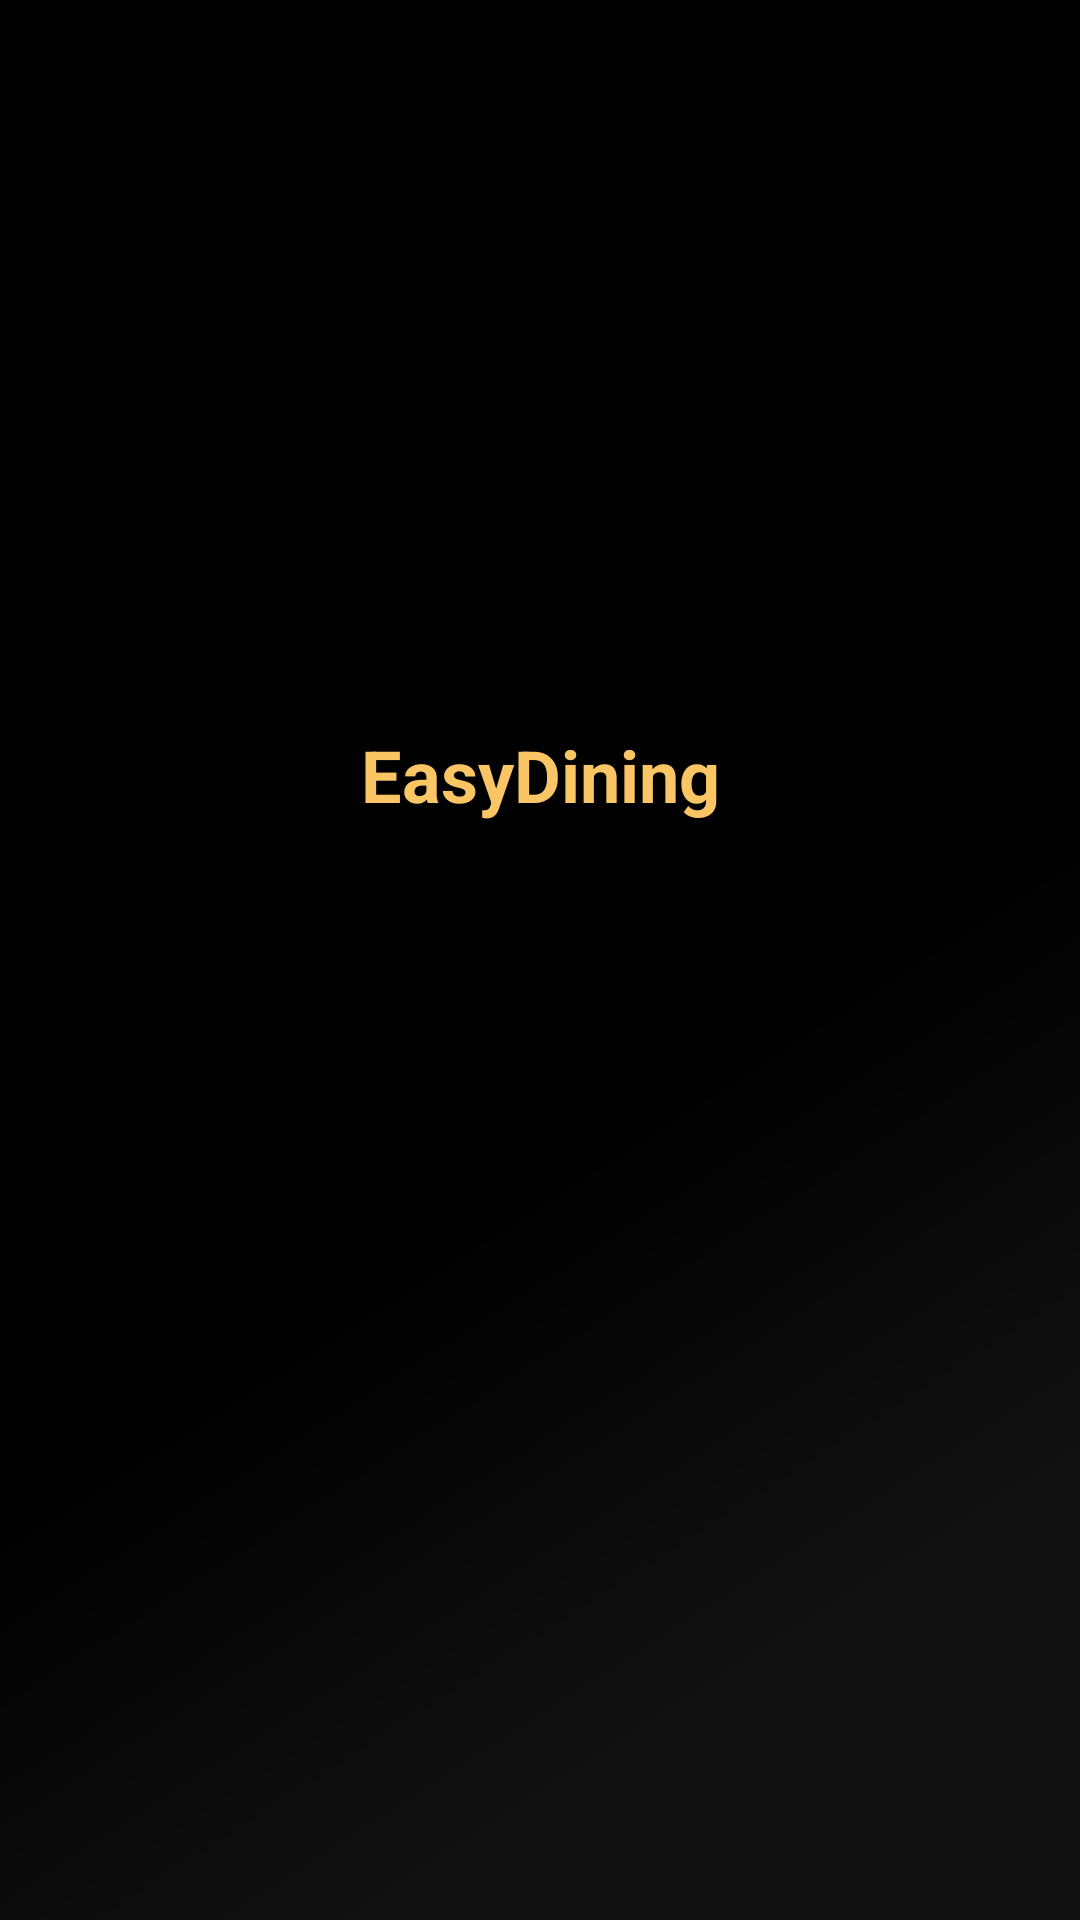

The Android layout XML behind this screen, and the referenced resources:
<!-- AndroidManifest.xml: application theme Theme.MyApplication -->
<!-- res/layout/activity_splash.xml -->
<?xml version="1.0" encoding="utf-8"?>
<androidx.constraintlayout.widget.ConstraintLayout xmlns:android="http://schemas.android.com/apk/res/android"
    xmlns:app="http://schemas.android.com/apk/res-auto"
    xmlns:tools="http://schemas.android.com/tools"
    style="@android:style/Theme.Black.NoTitleBar.Fullscreen"
    android:layout_width="match_parent"
    android:layout_height="match_parent"
    android:background="@drawable/ic_launcher_background"
    tools:context=".SplashActivity">

    <TextView
        android:layout_width="wrap_content"
        android:layout_height="wrap_content"
        android:layout_marginTop="242dp"
        android:text="@string/app_name"
        android:textAlignment="center"
        android:textColor="@color/yellow01"
        android:textSize="24sp"
        android:textStyle="bold"
        app:layout_constraintEnd_toEndOf="parent"
        app:layout_constraintStart_toStartOf="parent"
        app:layout_constraintTop_toTopOf="parent" />
</androidx.constraintlayout.widget.ConstraintLayout>
<!-- resources referenced by this layout -->
<resources>
  <color name="yellow01">#fac564</color>
  <!-- drawable ic_launcher_background (drawable) -->
  <?xml version="1.0" encoding="utf-8"?>
  <vector xmlns:android="http://schemas.android.com/apk/res/android"
      xmlns:aapt="http://schemas.android.com/aapt"
      android:width="108dp"
      android:height="108dp"
      android:viewportWidth="108"
      android:viewportHeight="108">
      <path
          android:pathData="M0,0h108v108h-108z">
          <aapt:attr name="android:fillColor">
              <gradient
                  android:endX="85.84757"
                  android:endY="92.4963"
                  android:startX="73.9492"
                  android:startY="59.59793"
                  android:type="linear">
                  <item
                      android:color="#010101"
                      android:offset="0.0" />
                  <item
                      android:color="#121212"
                      android:offset="1.0" />
              </gradient>
          </aapt:attr>
      </path>
  </vector>
  <string name="app_name">EasyDining</string>
  <style name="Theme.MyApplication" parent="Theme.MaterialComponents.DayNight.DarkActionBar">
          
          <item name="colorPrimary">@color/grey03</item>
          <item name="colorPrimaryVariant">@color/yellow01</item>
          <item name="colorOnPrimary">@color/yellow01</item>
          
          <item name="colorSecondary">@color/yellow01</item>
          <item name="colorSecondaryVariant">@color/grey01</item>
          <item name="colorOnSecondary">@color/yellow01</item>
          
          <item name="android:statusBarColor" tools:targetApi="l">?attr/colorPrimary</item>
          
      </style>
  <color name="grey03">#333333</color>
  <color name="grey01">#cccccc</color>
</resources>
